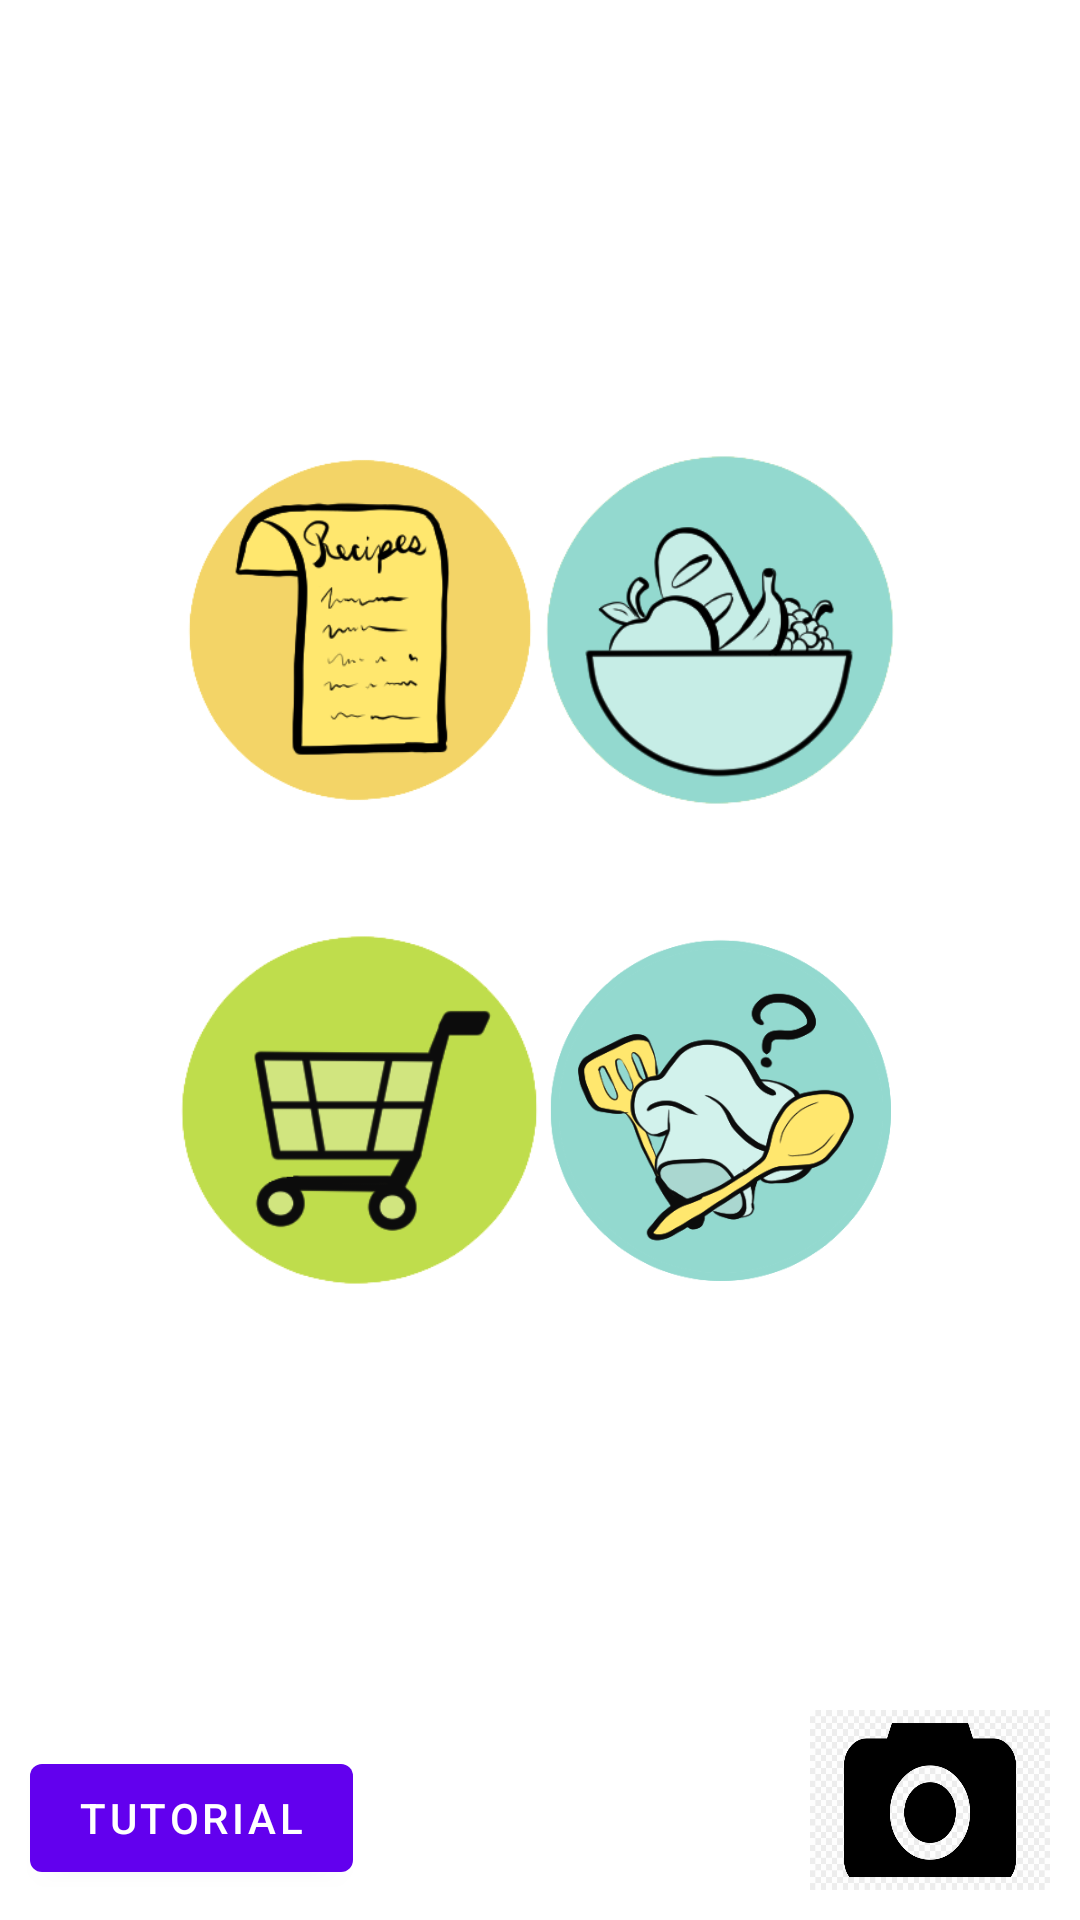

Produce the Android XML layout that renders to this screen, including the resource entries it uses.
<!-- AndroidManifest.xml: activity theme Theme.WFD.NoActionBar -->
<!-- res/layout/activity_main.xml -->
<?xml version="1.0" encoding="utf-8"?>
<androidx.constraintlayout.widget.ConstraintLayout xmlns:android="http://schemas.android.com/apk/res/android"
    xmlns:app="http://schemas.android.com/apk/res-auto"
    xmlns:tools="http://schemas.android.com/tools"
    android:id="@+id/coordinatorLayout"
    android:layout_width="match_parent"
    android:layout_height="match_parent"
    tools:context=".MainActivity">

    <ImageButton
        android:id="@+id/btnRecipes"
        android:layout_width="120dp"
        android:layout_height="120dp"
        android:layout_marginStart="60dp"
        android:layout_marginTop="150dp"
        android:background="@drawable/recipes_icon"
        android:text="Recipes"
        app:layout_constraintStart_toStartOf="parent"
        app:layout_constraintTop_toTopOf="parent" />

    <ImageButton
        android:id="@+id/btnPantry"
        android:layout_width="120dp"
        android:layout_height="120dp"
        android:layout_marginTop="150dp"
        android:layout_marginEnd="60dp"
        android:text="My Pantry"
        android:background="@drawable/pantry_icon"
        app:layout_constraintEnd_toEndOf="parent"
        app:layout_constraintTop_toTopOf="parent" />

    <ImageButton
        android:id="@+id/btnShoppingList"
        android:layout_width="120dp"
        android:layout_height="120dp"
        android:layout_marginStart="60dp"
        android:layout_marginTop="310dp"
        android:text="Shopping List"
        android:background="@drawable/grocery_list_icon"
        app:layout_constraintStart_toStartOf="parent"
        app:layout_constraintTop_toTopOf="parent" />

    <ImageButton
        android:id="@+id/btnMyAccount"
        android:layout_width="120dp"
        android:layout_height="120dp"
        android:layout_marginTop="310dp"
        android:layout_marginEnd="60dp"
        android:text="My Account"
        android:background="@drawable/wfd_logo"
        app:layout_constraintEnd_toEndOf="parent"
        app:layout_constraintTop_toTopOf="parent" />

    <Button
        android:id="@+id/btnTutorial"
        android:layout_width="wrap_content"
        android:layout_height="wrap_content"
        android:layout_marginStart="10dp"
        android:layout_marginBottom="10dp"
        android:text="Tutorial"
        app:layout_constraintBottom_toBottomOf="parent"
        app:layout_constraintStart_toStartOf="parent" />

    <ImageButton
        android:id="@+id/btnCamera"
        android:layout_width="80dp"
        android:layout_height="60dp"
        android:layout_marginEnd="10dp"
        android:layout_marginBottom="10dp"
        android:background="@drawable/camera"
        android:text="Camera"
        app:layout_constraintBottom_toBottomOf="parent"
        app:layout_constraintEnd_toEndOf="parent" />

</androidx.constraintlayout.widget.ConstraintLayout>
<!-- resources referenced by this layout -->
<resources>
  <!-- drawable camera: png bitmap (drawable, 60932 bytes) -->
  <!-- drawable grocery_list_icon: png bitmap (drawable, 17440 bytes) -->
  <!-- drawable pantry_icon: png bitmap (drawable, 26458 bytes) -->
  <!-- drawable recipes_icon: png bitmap (drawable, 23922 bytes) -->
  <!-- drawable wfd_logo: png bitmap (drawable, 42343 bytes) -->
  <style name="Theme.WFD.NoActionBar">
          <item name="windowActionBar">false</item>
          <item name="windowNoTitle">true</item>
      </style>
</resources>
